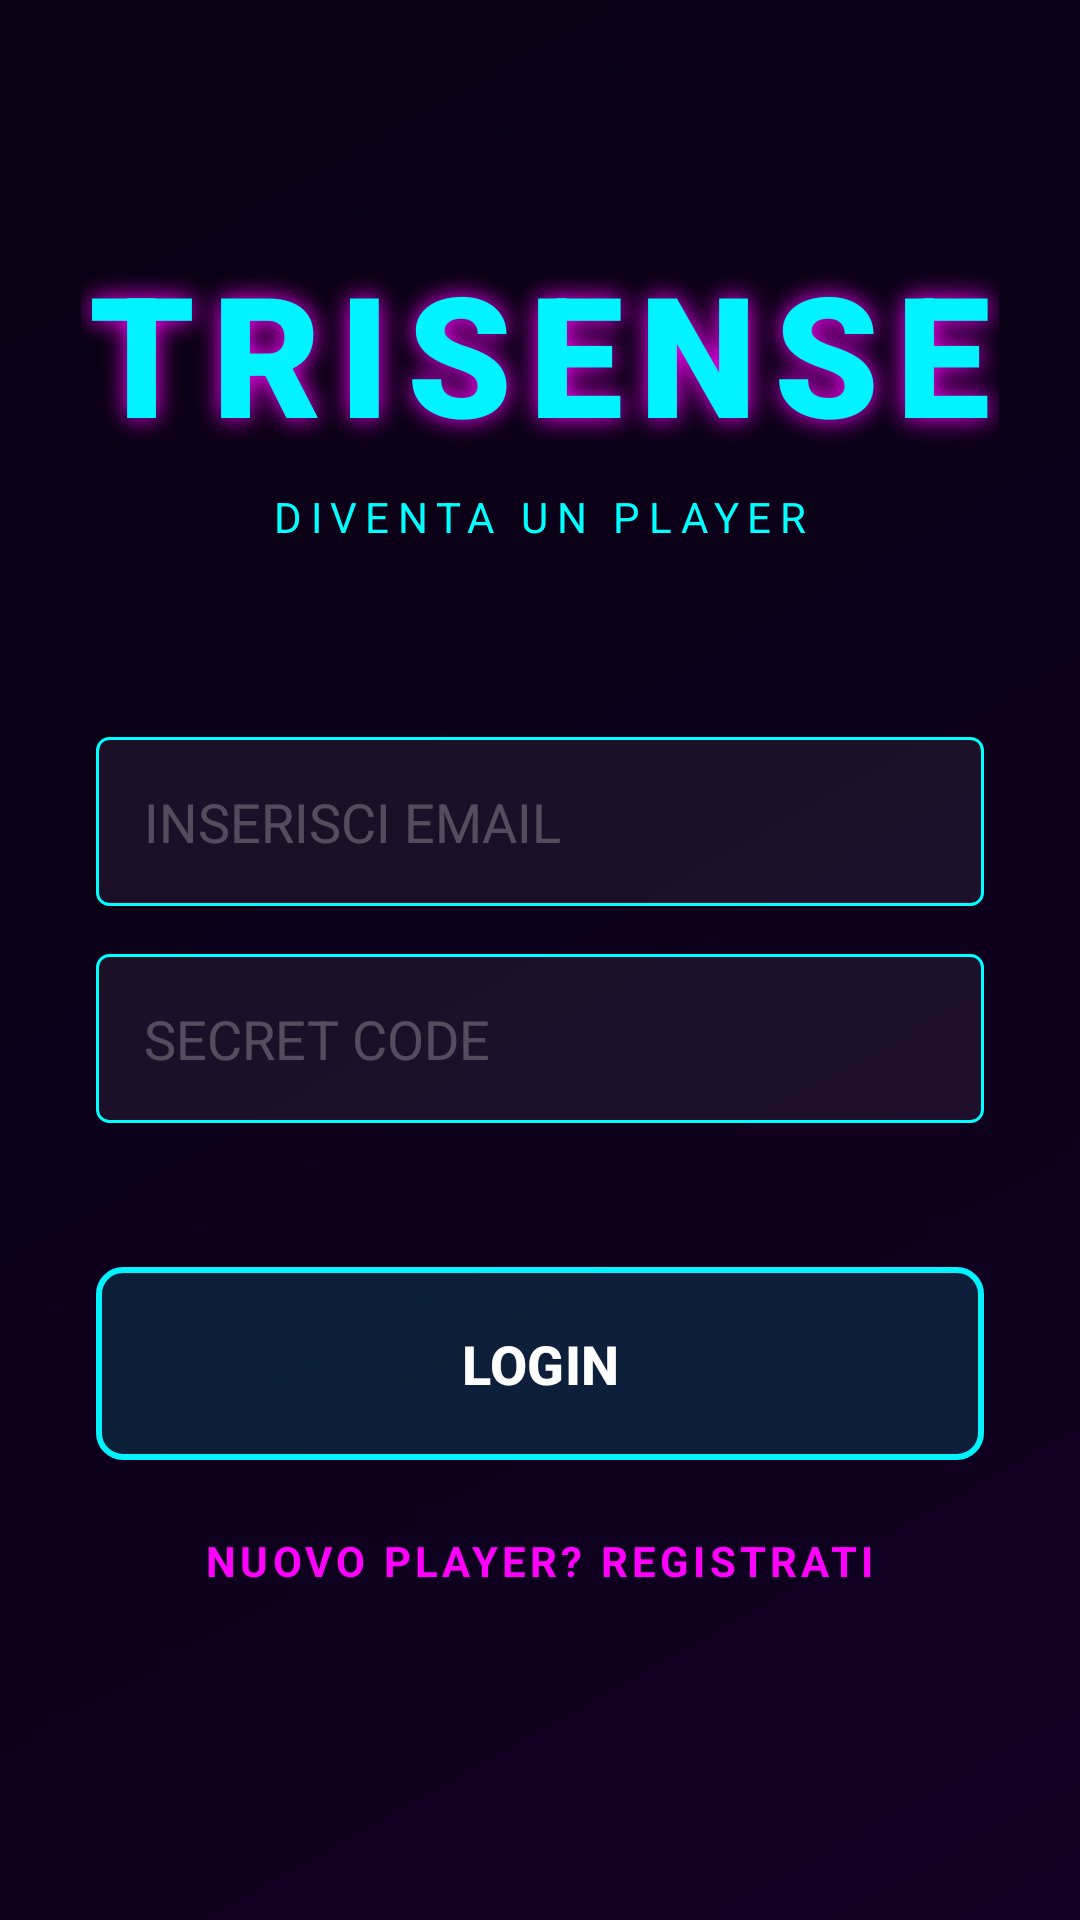

Write the Android layout XML for this screen, with the resource values it uses.
<!-- AndroidManifest.xml: application theme Theme.TriSense -->
<!-- res/layout/activity_login.xml -->
<?xml version="1.0" encoding="utf-8"?>
<androidx.constraintlayout.widget.ConstraintLayout xmlns:android="http://schemas.android.com/apk/res/android"
    xmlns:app="http://schemas.android.com/apk/res-auto"
    xmlns:tools="http://schemas.android.com/tools"
    android:id="@+id/main"
    android:layout_width="match_parent"
    android:layout_height="match_parent"
    android:background="@drawable/bg_main_gradient"
    tools:context=".activities.LoginActivity">

    <TextView
        android:id="@+id/title"
        android:layout_width="wrap_content"
        android:layout_height="wrap_content"
        android:layout_marginTop="80dp"
        android:fontFamily="sans-serif-black"
        android:text="TRISENSE"
        android:textColor="@color/neon_blue"
        android:textSize="56sp"
        android:letterSpacing="0.1"
        android:shadowColor="@color/neon_magenta"
        android:shadowDx="0"
        android:shadowDy="0"
        android:shadowRadius="20"
        app:layout_constraintEnd_toEndOf="parent"
        app:layout_constraintStart_toStartOf="parent"
        app:layout_constraintTop_toTopOf="parent" />

    <TextView
        android:id="@+id/subtitle"
        android:layout_width="wrap_content"
        android:layout_height="wrap_content"
        android:text="DIVENTA UN PLAYER"
        android:textColor="@color/neon_cyan"
        android:textSize="14sp"
        android:letterSpacing="0.2"
        app:layout_constraintTop_toBottomOf="@id/title"
        app:layout_constraintStart_toStartOf="parent"
        app:layout_constraintEnd_toEndOf="parent"
        android:layout_marginTop="8dp"/>

    <EditText
        android:id="@+id/etEmail"
        android:layout_width="0dp"
        android:layout_height="wrap_content"
        android:layout_marginHorizontal="32dp"
        android:layout_marginTop="64dp"
        android:hint="INSERISCI EMAIL"
        android:inputType="textEmailAddress"
        android:background="@drawable/edit_text_neon"
        android:textColor="@color/white"
        android:textColorHint="@color/glass_stroke"
        android:padding="16dp"
        app:layout_constraintEnd_toEndOf="parent"
        app:layout_constraintStart_toStartOf="parent"
        app:layout_constraintTop_toBottomOf="@+id/subtitle" />

    <EditText
        android:id="@+id/etPassword"
        android:layout_width="0dp"
        android:layout_height="wrap_content"
        android:layout_marginHorizontal="32dp"
        android:layout_marginTop="16dp"
        android:hint="SECRET CODE"
        android:inputType="textPassword"
        android:background="@drawable/edit_text_neon"
        android:textColor="@color/white"
        android:textColorHint="@color/glass_stroke"
        android:padding="16dp"
        app:layout_constraintEnd_toEndOf="parent"
        app:layout_constraintStart_toStartOf="parent"
        app:layout_constraintTop_toBottomOf="@+id/etEmail" />

    <com.google.android.material.button.MaterialButton
        android:id="@+id/btnLogin"
        android:layout_width="match_parent"
        android:layout_height="wrap_content"
        android:layout_marginHorizontal="32dp"
        android:layout_marginTop="48dp"
        android:paddingVertical="16dp"
        android:text="LOGIN"
        android:textSize="18sp"
        android:textStyle="bold"
        android:textColor="@color/white"
        android:background="@drawable/btn_neon_magenta"
        app:iconGravity="textStart"
        app:layout_constraintEnd_toEndOf="@+id/etPassword"
        app:layout_constraintStart_toStartOf="@+id/etPassword"
        app:layout_constraintTop_toBottomOf="@+id/etPassword" />

    <TextView
        android:id="@+id/tvRegister"
        android:layout_width="wrap_content"
        android:layout_height="wrap_content"
        android:layout_marginTop="24dp"
        android:text="NUOVO PLAYER? REGISTRATI"
        android:textSize="14sp"
        android:textColor="@color/neon_magenta"
        android:letterSpacing="0.1"
        android:textStyle="bold"
        app:layout_constraintEnd_toEndOf="parent"
        app:layout_constraintStart_toStartOf="parent"
        app:layout_constraintTop_toBottomOf="@+id/btnLogin" />

    <ProgressBar
        android:id="@+id/progressBar"
        android:layout_width="wrap_content"
        android:layout_height="wrap_content"
        android:visibility="gone"
        android:indeterminateTint="@color/neon_cyan"
        app:layout_constraintBottom_toBottomOf="parent"
        app:layout_constraintEnd_toEndOf="parent"
        app:layout_constraintStart_toStartOf="parent"
        app:layout_constraintTop_toTopOf="parent" />

</androidx.constraintlayout.widget.ConstraintLayout>
<!-- resources referenced by this layout -->
<resources>
  <color name="glass_stroke">#40FFFFFF</color>
  <color name="neon_blue">#00F3FF</color>
  <color name="neon_cyan">#00FFFF</color>
  <color name="neon_magenta">#FF00FF</color>
  <color name="white">#FFFFFFFF</color>
  <!-- drawable bg_main_gradient (drawable) -->
  <?xml version="1.0" encoding="utf-8"?>
  <shape xmlns:android="http://schemas.android.com/apk/res/android">
      <gradient
          android:angle="315"
          android:startColor="@color/deep_purple_dark"
          android:endColor="@color/deep_purple_bg"
          android:type="linear" />
      <ordering>
          
      </ordering>
  </shape>
  <!-- drawable btn_neon_magenta (drawable) -->
  <?xml version="1.0" encoding="utf-8"?>
  <selector xmlns:android="http://schemas.android.com/apk/res/android">
      <item android:state_pressed="true">
          <shape android:shape="rectangle">
              <corners android:radius="8dp" />
              <solid android:color="@color/neon_magenta" />
              <stroke android:width="2dp" android:color="@color/white" />
          </shape>
      </item>
      <item>
          <shape android:shape="rectangle">
              <corners android:radius="8dp" />
              <solid android:color="#20FF00FF" /> 
              <stroke android:width="2dp" android:color="@color/neon_magenta" />
          </shape>
      </item>
  </selector>
  <!-- drawable edit_text_neon (drawable) -->
  <?xml version="1.0" encoding="utf-8"?>
  <shape xmlns:android="http://schemas.android.com/apk/res/android"
      android:shape="rectangle">
      <corners android:radius="4dp" />
      <solid android:color="#10FFFFFF" />
      <stroke
          android:width="1dp"
          android:color="@color/neon_cyan" />
      <padding
          android:bottom="8dp"
          android:left="12dp"
          android:right="12dp"
          android:top="8dp" />
  </shape>
  <style name="Theme.TriSense" parent="Base.Theme.TriSense" />
  <color name="deep_purple_dark">#090012</color>
  <color name="deep_purple_bg">#120024</color>
  <style name="Base.Theme.TriSense" parent="Theme.Material3.Dark.NoActionBar">
          
          <item name="android:windowBackground">@drawable/bg_main_gradient</item>
          <item name="colorPrimary">@color/neon_blue</item>
          <item name="colorSecondary">@color/neon_magenta</item>
          <item name="android:textColor">@color/white</item>
      </style>
</resources>
